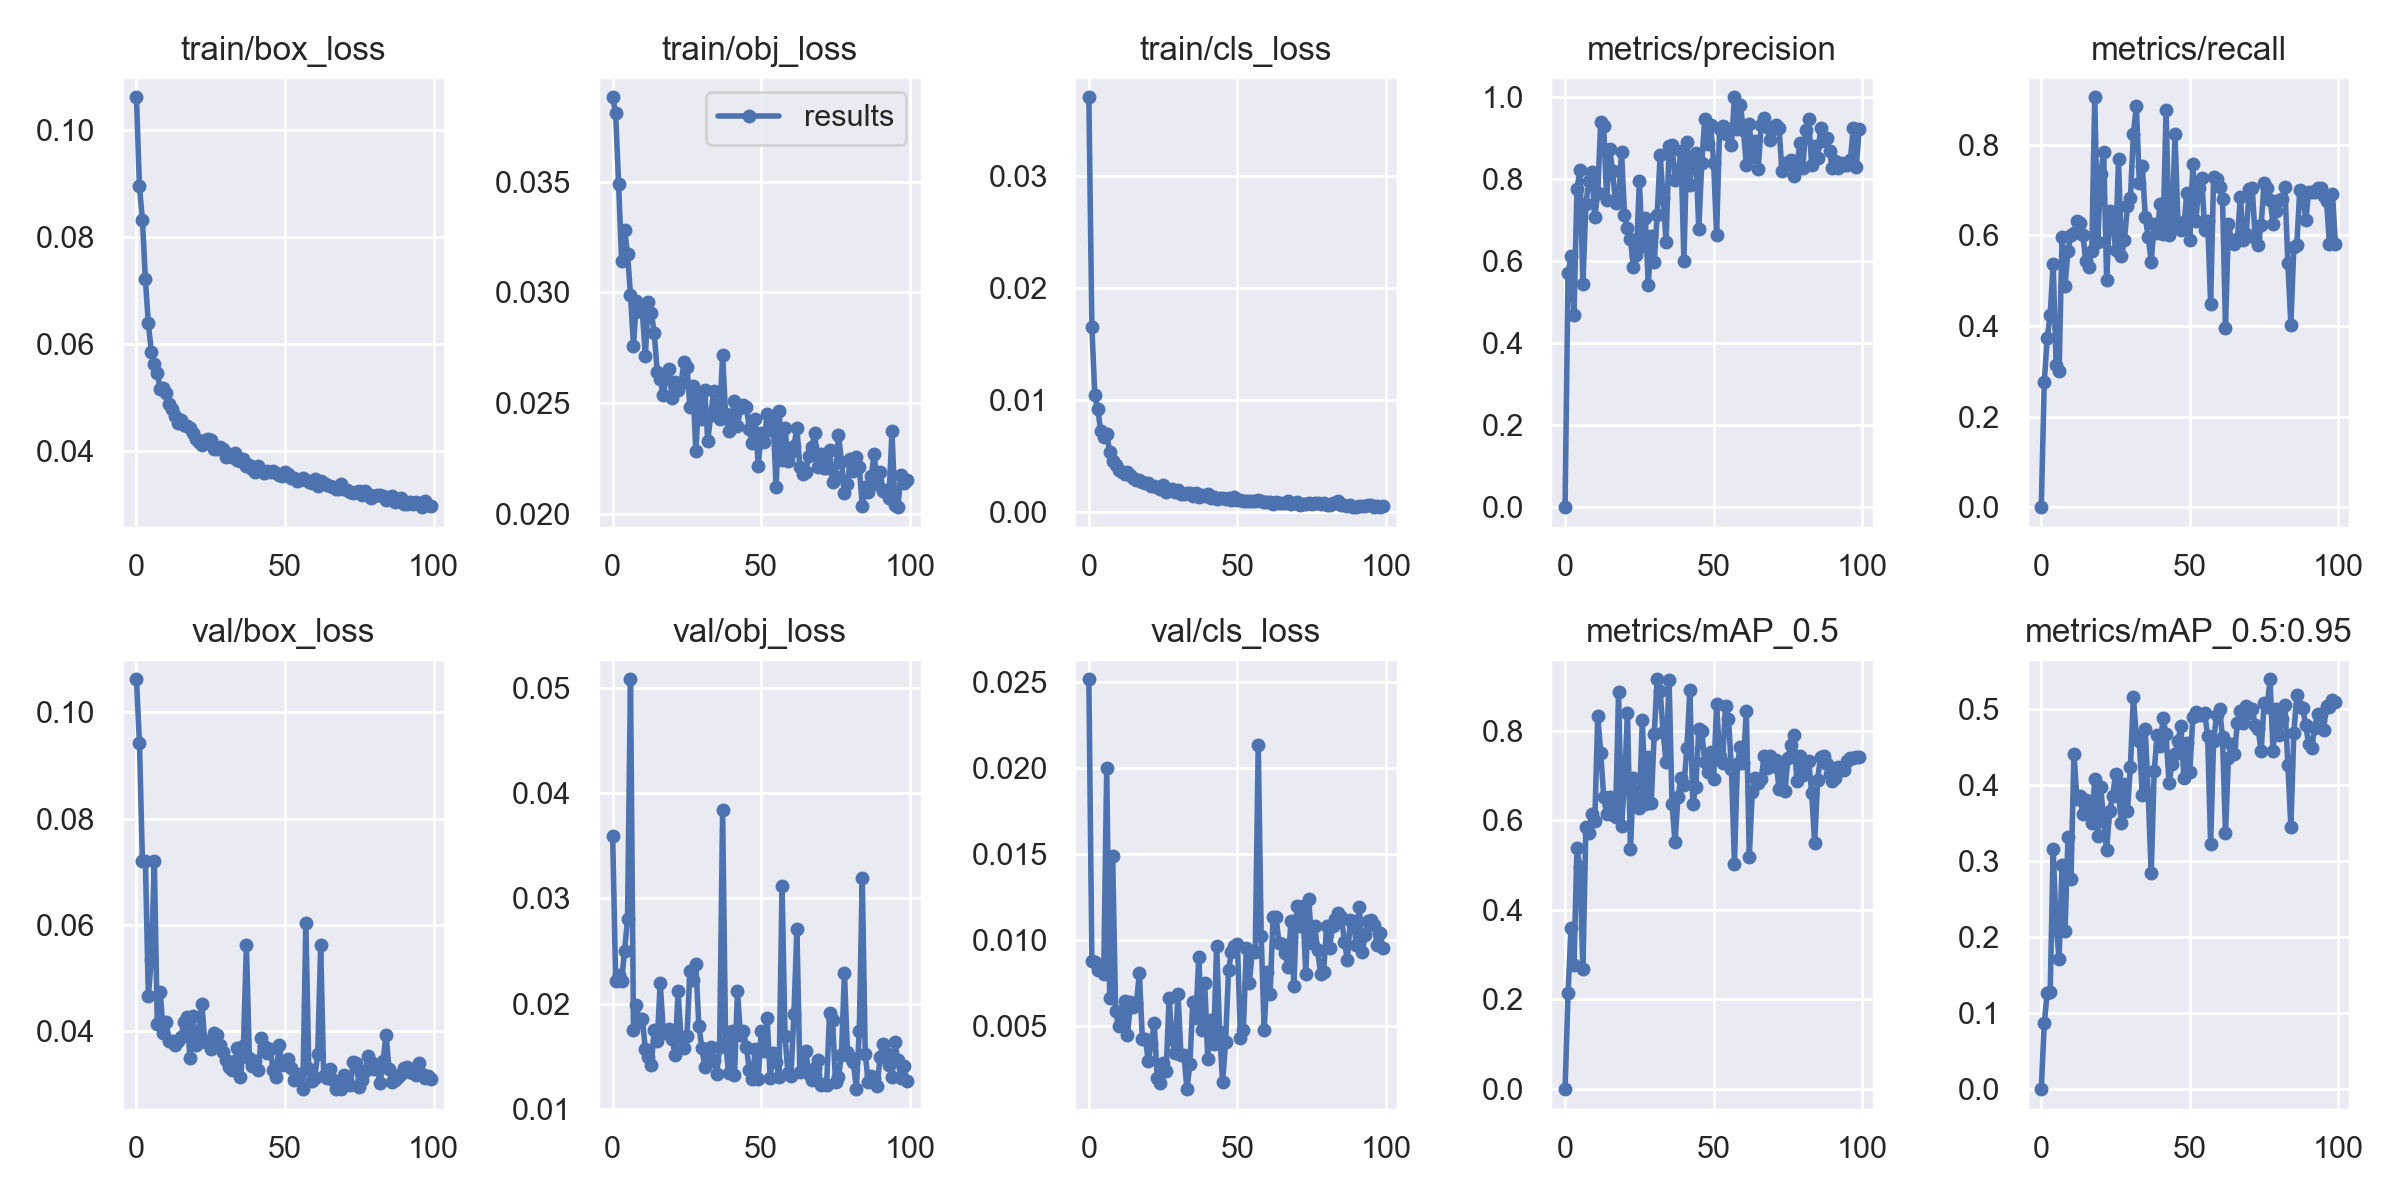

Values plotted in this chart, from the file beside it:
epoch, train/box_loss, train/obj_loss, train/cls_loss, metrics/precision, metrics/recall, metrics/mAP_0.5, metrics/mAP_0.5:0.95, val/box_loss, val/obj_loss, val/cls_loss, x/lr0, x/lr1, x/lr2
0, 0.1061, 0.0388, 0.03699, 0, 0, 0, 0, 0.1062, 0.03594, 0.02518, 0.07048, 0.00328, 0.00328
1, 0.08946, 0.03809, 0.0165, 0.5723, 0.2759, 0.2141, 0.08641, 0.09427, 0.02219, 0.008825, 0.04041, 0.006548, 0.006548
2, 0.08321, 0.03488, 0.01042, 0.6119, 0.3725, 0.359, 0.1269, 0.07207, 0.0227, 0.008723, 0.01028, 0.00975, 0.00975
3, 0.07207, 0.03143, 0.009146, 0.4682, 0.4244, 0.2776, 0.1275, 0.07198, 0.02214, 0.008257, 0.009703, 0.009703, 0.009703
4, 0.06385, 0.03283, 0.007212, 0.7758, 0.5371, 0.5377, 0.3162, 0.04675, 0.025, 0.00837, 0.009703, 0.009703, 0.009703
5, 0.05859, 0.03175, 0.006694, 0.8224, 0.3137, 0.4948, 0.215, 0.05338, 0.02803, 0.00805, 0.009604, 0.009604, 0.009604
6, 0.05627, 0.02988, 0.006928, 0.5446, 0.3011, 0.2671, 0.1713, 0.07198, 0.05078, 0.02, 0.009505, 0.009505, 0.009505
7, 0.05457, 0.0276, 0.005363, 0.7395, 0.5963, 0.5843, 0.2953, 0.04134, 0.01756, 0.006628, 0.009406, 0.009406, 0.009406
8, 0.05164, 0.02962, 0.004503, 0.7967, 0.4891, 0.5703, 0.2085, 0.0475, 0.01988, 0.0149, 0.009307, 0.009307, 0.009307
9, 0.05179, 0.02917, 0.0042, 0.8179, 0.5665, 0.6136, 0.3319, 0.03975, 0.01829, 0.005872, 0.009208, 0.009208, 0.009208
10, 0.05083, 0.02911, 0.00376, 0.7076, 0.5999, 0.5983, 0.2764, 0.04175, 0.01855, 0.005004, 0.009109, 0.009109, 0.009109
11, 0.04882, 0.02714, 0.003546, 0.7674, 0.6052, 0.8318, 0.4411, 0.03822, 0.01568, 0.005214, 0.00901, 0.00901, 0.00901
12, 0.04787, 0.02958, 0.00341, 0.9396, 0.6324, 0.7506, 0.3818, 0.03823, 0.01493, 0.006447, 0.008911, 0.008911, 0.008911
13, 0.04657, 0.02908, 0.003558, 0.9301, 0.6281, 0.6511, 0.3857, 0.03744, 0.01422, 0.004499, 0.008812, 0.008812, 0.008812
14, 0.04526, 0.02815, 0.003276, 0.7505, 0.5999, 0.6134, 0.3619, 0.03823, 0.0175, 0.006412, 0.008713, 0.008713, 0.008713
15, 0.04579, 0.0264, 0.002978, 0.8748, 0.5426, 0.6513, 0.3801, 0.03895, 0.01644, 0.006134, 0.008614, 0.008614, 0.008614
16, 0.04495, 0.02608, 0.002813, 0.8193, 0.5301, 0.6107, 0.3721, 0.04178, 0.02199, 0.006356, 0.008515, 0.008515, 0.008515
17, 0.04475, 0.02535, 0.002871, 0.7418, 0.5662, 0.6062, 0.3505, 0.04267, 0.01749, 0.008091, 0.008416, 0.008416, 0.008416
18, 0.04423, 0.02614, 0.002644, 0.7442, 0.9048, 0.8855, 0.4079, 0.03502, 0.01726, 0.004262, 0.008317, 0.008317, 0.008317
19, 0.04346, 0.02652, 0.002562, 0.8671, 0.5847, 0.5878, 0.3334, 0.04288, 0.01763, 0.004291, 0.008218, 0.008218, 0.008218
20, 0.04232, 0.02525, 0.002552, 0.7131, 0.7356, 0.682, 0.3974, 0.03739, 0.01668, 0.002962, 0.008119, 0.008119, 0.008119
21, 0.0417, 0.02596, 0.00228, 0.6816, 0.7843, 0.8385, 0.3525, 0.03954, 0.01516, 0.004054, 0.00802, 0.00802, 0.00802
22, 0.04121, 0.02558, 0.002277, 0.6545, 0.5007, 0.5346, 0.3145, 0.04525, 0.02119, 0.005179, 0.007921, 0.007921, 0.007921
23, 0.04199, 0.0259, 0.002174, 0.5847, 0.6527, 0.6952, 0.3658, 0.03802, 0.01678, 0.002, 0.007822, 0.007822, 0.007822
24, 0.04231, 0.02685, 0.002077, 0.6152, 0.6376, 0.6418, 0.3854, 0.03814, 0.01578, 0.001706, 0.007723, 0.007723, 0.007723
25, 0.04201, 0.02664, 0.002376, 0.7954, 0.5685, 0.6272, 0.414, 0.0367, 0.0169, 0.002876, 0.007624, 0.007624, 0.007624
26, 0.04036, 0.02483, 0.001775, 0.6375, 0.7684, 0.824, 0.3872, 0.03973, 0.0231, 0.002381, 0.007525, 0.007525, 0.007525
27, 0.04034, 0.02577, 0.001929, 0.7051, 0.5539, 0.6355, 0.35, 0.03934, 0.02222, 0.00664, 0.007426, 0.007426, 0.007426
28, 0.04072, 0.02284, 0.002057, 0.5427, 0.5907, 0.7416, 0.4019, 0.03739, 0.02374, 0.004238, 0.007327, 0.007327, 0.007327
29, 0.0404, 0.02524, 0.001748, 0.6603, 0.6645, 0.6383, 0.366, 0.03623, 0.01793, 0.003464, 0.007228, 0.007228, 0.007228
30, 0.03896, 0.0243, 0.001946, 0.5981, 0.6816, 0.7921, 0.4242, 0.03471, 0.01583, 0.006875, 0.007129, 0.007129, 0.007129
31, 0.03954, 0.02557, 0.001596, 0.7133, 0.8232, 0.9144, 0.5157, 0.03329, 0.014, 0.003332, 0.00703, 0.00703, 0.00703
32, 0.03882, 0.0233, 0.001593, 0.8591, 0.8861, 0.8889, 0.4642, 0.03279, 0.01473, 0.003358, 0.006931, 0.006931, 0.006931
33, 0.03957, 0.02444, 0.001636, 0.7553, 0.7149, 0.7964, 0.4577, 0.03448, 0.0159, 0.001351, 0.006832, 0.006832, 0.006832
34, 0.03843, 0.02554, 0.001682, 0.6468, 0.7532, 0.7287, 0.3872, 0.03692, 0.01471, 0.002816, 0.006733, 0.006733, 0.006733
35, 0.0382, 0.02465, 0.001426, 0.8801, 0.641, 0.9137, 0.4734, 0.03143, 0.01332, 0.006446, 0.006634, 0.006634, 0.006634
36, 0.03851, 0.0243, 0.001645, 0.8828, 0.5955, 0.6358, 0.3871, 0.03717, 0.01591, 0.005496, 0.006535, 0.006535, 0.006535
37, 0.03726, 0.02718, 0.001293, 0.7988, 0.5417, 0.5507, 0.2837, 0.05621, 0.03836, 0.009016, 0.006436, 0.006436, 0.006436
38, 0.03742, 0.02449, 0.001473, 0.8106, 0.6251, 0.6514, 0.4181, 0.03493, 0.01637, 0.004808, 0.006337, 0.006337, 0.006337
39, 0.03668, 0.02376, 0.001417, 0.87, 0.6058, 0.6937, 0.4657, 0.03356, 0.01346, 0.007515, 0.006238, 0.006238, 0.006238
40, 0.03619, 0.02439, 0.001592, 0.6001, 0.6693, 0.6774, 0.4518, 0.03438, 0.01744, 0.003123, 0.006139, 0.006139, 0.006139
41, 0.03731, 0.02508, 0.001234, 0.8905, 0.6035, 0.7607, 0.4882, 0.03273, 0.01326, 0.005375, 0.00604, 0.00604, 0.00604
42, 0.03625, 0.02395, 0.001332, 0.7872, 0.8774, 0.8894, 0.4667, 0.03884, 0.02118, 0.003992, 0.005941, 0.005941, 0.005941
43, 0.03598, 0.02477, 0.00114, 0.8554, 0.6015, 0.6362, 0.4031, 0.03725, 0.017, 0.009699, 0.005842, 0.005842, 0.005842
44, 0.03624, 0.02492, 0.001241, 0.8635, 0.6225, 0.6739, 0.4277, 0.03598, 0.01746, 0.004655, 0.005743, 0.005743, 0.005743
45, 0.03617, 0.02485, 0.001273, 0.6784, 0.8229, 0.8032, 0.4403, 0.03671, 0.01591, 0.001766, 0.005644, 0.005644, 0.005644
46, 0.03623, 0.02383, 0.001139, 0.8392, 0.6297, 0.7992, 0.4577, 0.03281, 0.01368, 0.004084, 0.005545, 0.005545, 0.005545
47, 0.03594, 0.02318, 0.001257, 0.9463, 0.612, 0.7288, 0.4784, 0.03139, 0.01282, 0.008253, 0.005446, 0.005446, 0.005446
48, 0.03563, 0.02428, 0.001058, 0.8854, 0.6211, 0.708, 0.4092, 0.03753, 0.0157, 0.00935, 0.005347, 0.005347, 0.005347
49, 0.03535, 0.02216, 0.001308, 0.9328, 0.6937, 0.7525, 0.4556, 0.03362, 0.01285, 0.009675, 0.005248, 0.005248, 0.005248
50, 0.03613, 0.02364, 0.001056, 0.8405, 0.5905, 0.6916, 0.4169, 0.03424, 0.0174, 0.009819, 0.005149, 0.005149, 0.005149
51, 0.0357, 0.02326, 0.001044, 0.6644, 0.757, 0.8585, 0.4893, 0.0349, 0.01555, 0.004346, 0.00505, 0.00505, 0.00505
52, 0.03489, 0.02453, 0.0009914, 0.9235, 0.6311, 0.7436, 0.4965, 0.03309, 0.01864, 0.004795, 0.004951, 0.004951, 0.004951
53, 0.03495, 0.02377, 0.0009673, 0.9308, 0.7038, 0.7274, 0.4923, 0.03084, 0.013, 0.009577, 0.004852, 0.004852, 0.004852
54, 0.03446, 0.02427, 0.0009551, 0.9111, 0.7264, 0.8553, 0.492, 0.0313, 0.01536, 0.007507, 0.004753, 0.004753, 0.004753
55, 0.03465, 0.02121, 0.0009275, 0.9216, 0.6128, 0.8266, 0.4953, 0.03202, 0.01446, 0.009381, 0.004654, 0.004654, 0.004654
56, 0.03506, 0.02465, 0.0009959, 0.8837, 0.6311, 0.7136, 0.4642, 0.02924, 0.01305, 0.009354, 0.004555, 0.004555, 0.004555
57, 0.03458, 0.02245, 0.001035, 1, 0.4494, 0.5034, 0.322, 0.06039, 0.0312, 0.02138, 0.004456, 0.004456, 0.004456
58, 0.03431, 0.02389, 0.0009942, 0.9219, 0.7279, 0.7257, 0.4586, 0.033, 0.01692, 0.01024, 0.004357, 0.004357, 0.004357
59, 0.03414, 0.02238, 0.000886, 0.982, 0.724, 0.7636, 0.4921, 0.03077, 0.0134, 0.004807, 0.004258, 0.004258, 0.004258
... 40 more rows
